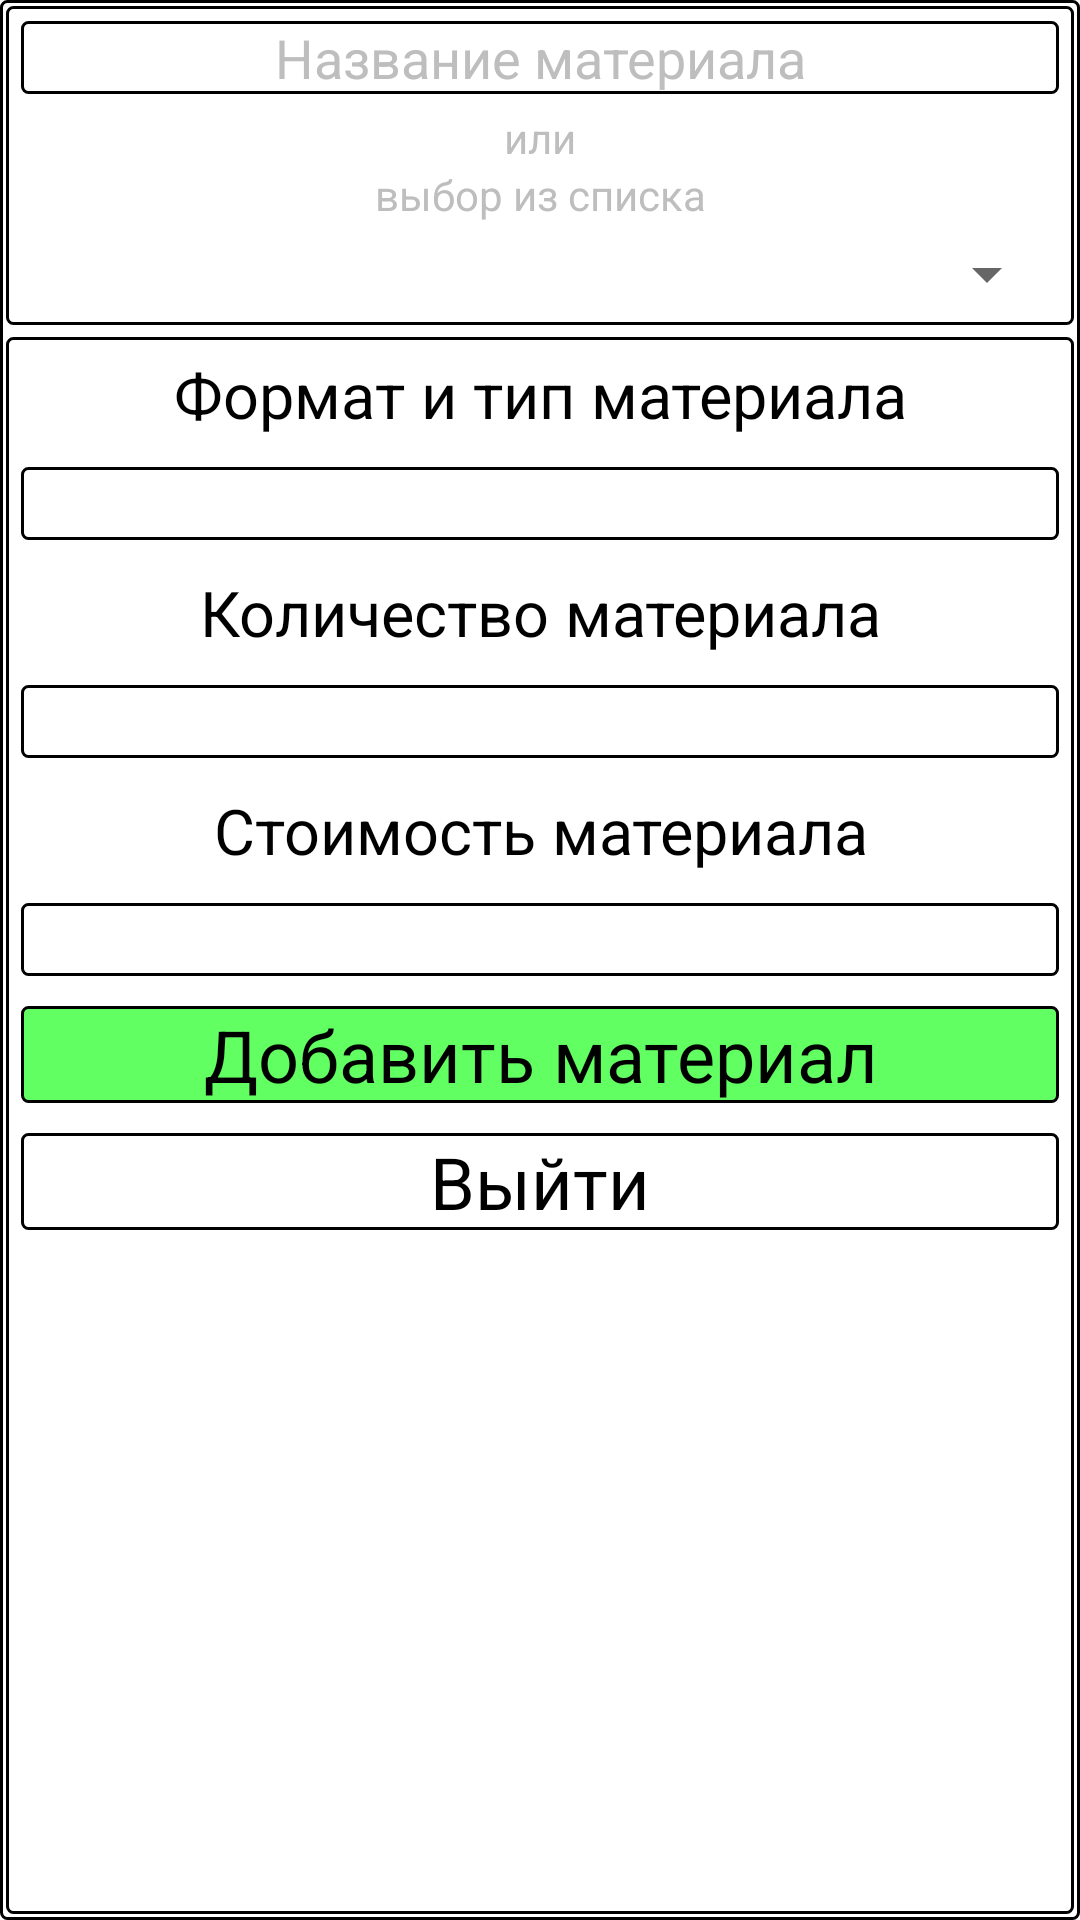

The Android layout XML behind this screen, and the referenced resources:
<!-- AndroidManifest.xml: application theme Theme.AppCompat.DayNight.NoActionBar -->
<!-- res/layout/dialog_fragment_add_new_material.xml -->
<?xml version="1.0" encoding="utf-8"?>
<layout xmlns:android="http://schemas.android.com/apk/res/android">

<LinearLayout
    android:orientation="vertical"
    android:layout_width="match_parent"
    android:layout_height="match_parent"
    android:background="@drawable/default_rounded_menu_buttons"
    android:minWidth="200dp"
    android:minHeight="200dp">

    <LinearLayout
        android:layout_width="match_parent"
        android:layout_height="wrap_content"
        android:background="@drawable/default_rounded_menu_buttons"
        android:layout_margin="2dp"
        android:orientation="vertical">

        <EditText
            android:id="@+id/etAddedMaterialNameValue"
            android:layout_width="match_parent"
            android:layout_height="wrap_content"
            android:layout_margin="5dp"
            android:ems="10"
            android:inputType="textPersonName"
            android:hint="@string/enter_material_name"
            android:background="@drawable/default_rounded_menu_buttons"
            android:gravity="center"
            android:textColor="@color/black"
            android:textColorHint="@color/grey"/>

        <TextView
            android:layout_width="match_parent"
            android:layout_height="wrap_content"
            android:layout_marginHorizontal="5dp"
            android:gravity="center"
            android:textColor="@color/grey"
            android:text="@string/or"/>

        <TextView
            android:layout_width="match_parent"
            android:layout_height="wrap_content"
            android:layout_marginHorizontal="5dp"
            android:gravity="center"
            android:textColor="@color/grey"
            android:text="@string/select_from_spinner"/>

            <Spinner
                android:id="@+id/spinnerMaterialsName"
                android:layout_width="match_parent"
                android:layout_height="match_parent"
                android:layout_margin="5dp"
                android:spinnerMode="dropdown"
                android:gravity="center"
                android:padding="2dp"/>
    </LinearLayout>

    <LinearLayout
        android:layout_width="match_parent"
        android:layout_height="match_parent"
        android:background="@drawable/default_rounded_menu_buttons"
        android:layout_margin="2dp"
        android:orientation="vertical">

        <TextView
            android:layout_width="match_parent"
            android:layout_height="wrap_content"
            android:layout_margin="5dp"
            android:gravity="center"
            android:textColor="@color/black"
            android:textSize="21sp"
            android:text="@string/material_format_and_type" />

        <EditText
            android:id="@+id/etAddedMaterialFormatAndTypeValue"
            android:layout_width="match_parent"
            android:layout_height="wrap_content"
            android:layout_margin="5dp"
            android:ems="10"
            android:inputType="textPersonName"
            android:gravity="center"
            android:background="@drawable/default_rounded_menu_buttons"
            android:textColor="@color/black" />

        <TextView
            android:layout_width="match_parent"
            android:layout_height="wrap_content"
            android:layout_margin="5dp"
            android:gravity="center"
            android:textColor="@color/black"
            android:textSize="21sp"
            android:text="@string/material_count" />

        <EditText
            android:id="@+id/etAddedMaterialCountValue"
            android:layout_width="match_parent"
            android:layout_height="wrap_content"
            android:layout_margin="5dp"
            android:ems="10"
            android:inputType="number"
            android:gravity="center"
            android:background="@drawable/default_rounded_menu_buttons"
            android:textColor="@color/black" />

        <TextView
            android:layout_width="match_parent"
            android:layout_height="wrap_content"
            android:layout_margin="5dp"
            android:gravity="center"
            android:textColor="@color/black"
            android:textSize="21sp"
            android:text="@string/material_cost" />

        <EditText
            android:id="@+id/etAddedMaterialCostValue"
            android:layout_width="match_parent"
            android:layout_height="wrap_content"
            android:layout_margin="5dp"
            android:ems="10"
            android:inputType="numberDecimal"
            android:gravity="center"
            android:background="@drawable/default_rounded_menu_buttons"
            android:textColor="@color/black"/>

        <TextView
            android:id="@+id/tvButtonAddNewMaterial"
            android:layout_width="match_parent"
            android:layout_height="wrap_content"
            android:layout_margin="5dp"
            android:gravity="center"
            android:textSize="24sp"
            android:textColor="@color/black"
            android:text="@string/add_material"
            android:background="@drawable/active_close_order_button"/>

        <TextView
            android:id="@+id/tvButtonExit"
            android:layout_width="match_parent"
            android:layout_height="wrap_content"
            android:layout_margin="5dp"
            android:gravity="center"
            android:textSize="24sp"
            android:textColor="@color/black"
            android:text="@string/exit"
            android:background="@drawable/default_rounded_menu_buttons"/>
    </LinearLayout>
</LinearLayout>
</layout>
<!-- resources referenced by this layout -->
<resources>
  <color name="black">#FF000000</color>
  <color name="grey">#bebebe</color>
  <!-- drawable active_close_order_button (drawable) -->
  <?xml version="1.0" encoding="UTF-8"?>
  <shape xmlns:android="http://schemas.android.com/apk/res/android">
      <solid android:color="@color/green"/>
      <stroke android:width="1dp" android:color="@color/black"/>
      <corners android:radius="2dp"/>
  </shape>
  <!-- drawable default_rounded_menu_buttons (drawable) -->
  <?xml version="1.0" encoding="UTF-8"?>
  <shape xmlns:android="http://schemas.android.com/apk/res/android">
      <solid android:color="@color/white"/>
      <stroke android:width="1dp" android:color="@color/black"/>
      <corners android:radius="2dp"/>
  </shape>
  <string name="add_material">Добавить материал</string>
  <string name="enter_material_name">Название материала</string>
  <string name="exit">Выйти</string>
  <string name="material_cost">Стоимость материала</string>
  <string name="material_count">Количество материала</string>
  <string name="material_format_and_type">Формат и тип материала</string>
  <string name="or">или</string>
  <string name="select_from_spinner">выбор из списка</string>
  <color name="green">#61ff61</color>
  <color name="white">#FFFFFFFF</color>
</resources>
